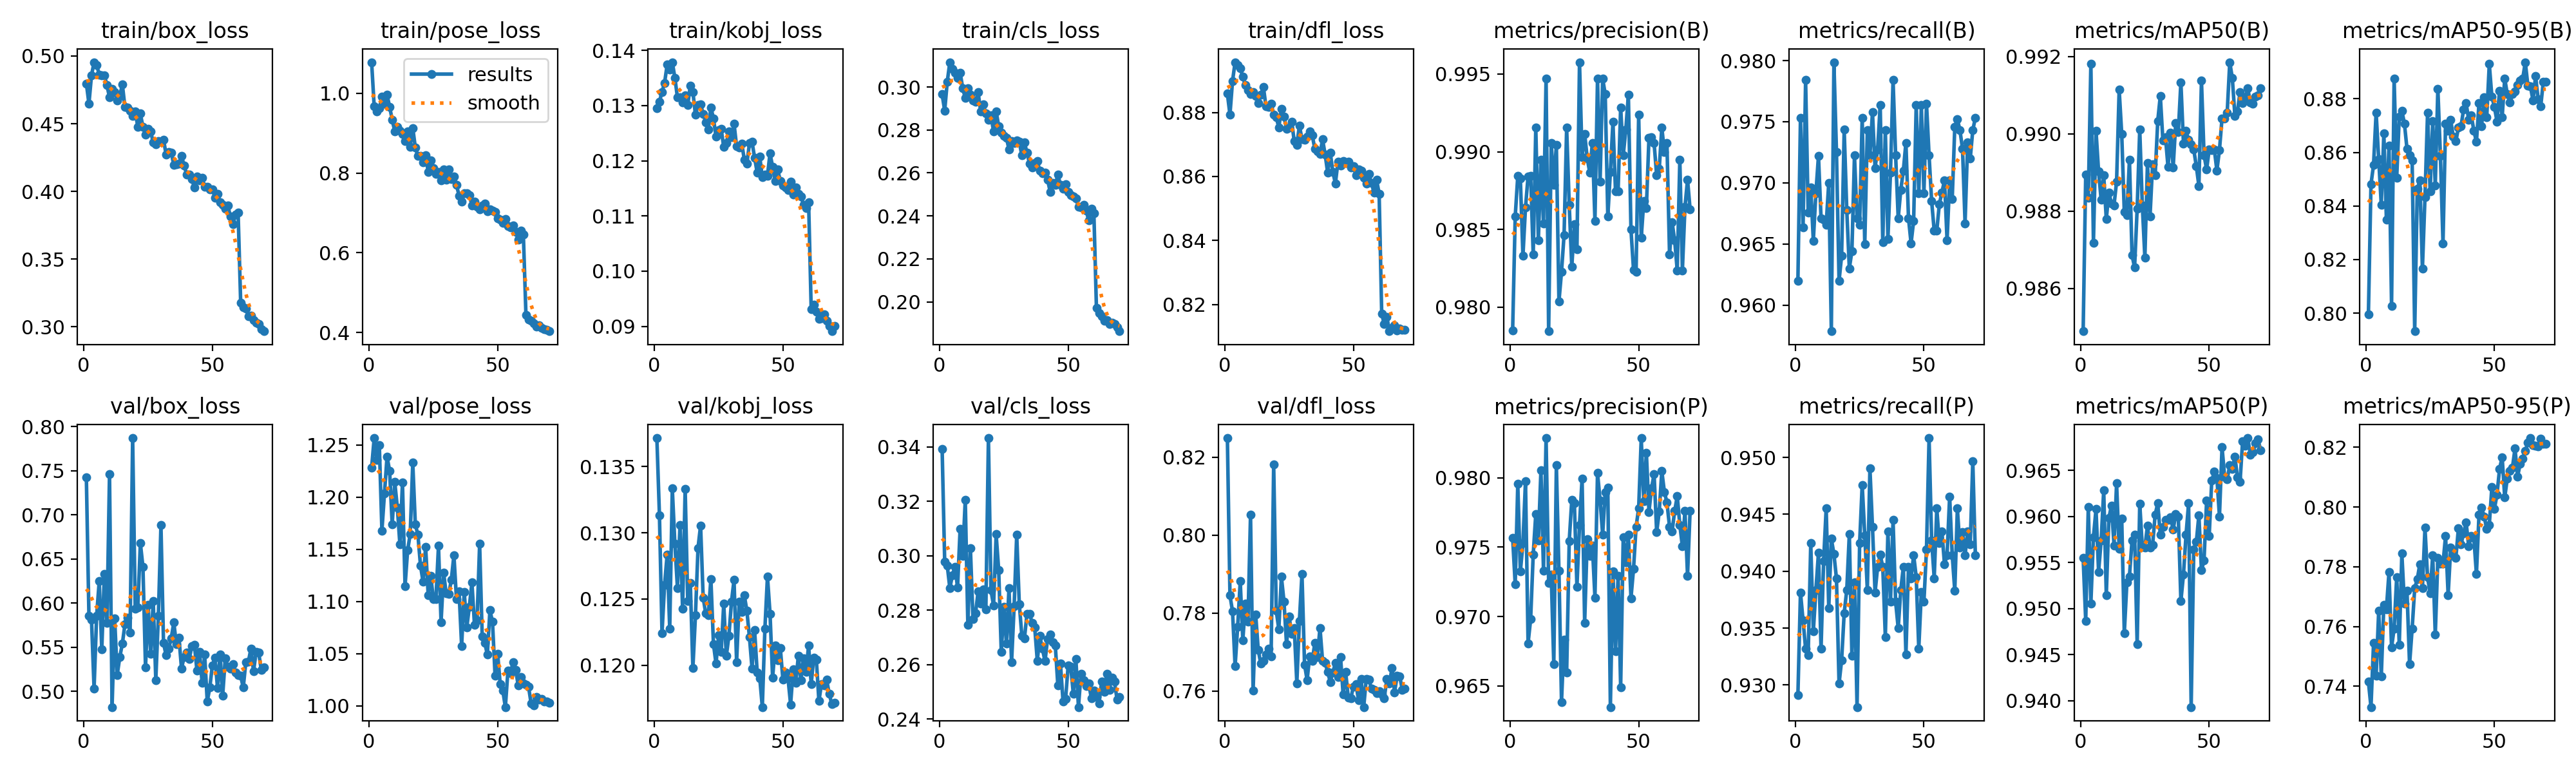

Values plotted in this chart, from the file beside it:
epoch, time, train/box_loss, train/pose_loss, train/kobj_loss, train/cls_loss, train/dfl_loss, metrics/precision(B), metrics/recall(B), metrics/mAP50(B), metrics/mAP50-95(B), metrics/precision(P), metrics/recall(P), metrics/mAP50(P), metrics/mAP50-95(P), val/box_loss, val/pose_loss, val/kobj_loss, val/cls_loss, val/dfl_loss, lr/pg0, lr/pg1, lr/pg2
1, 47.68, 0.4798, 1.078, 0.1295, 0.2966, 0.8859, 0.9785, 0.962, 0.9849, 0.7996, 0.9757, 0.9291, 0.9555, 0.7416, 0.7423, 1.228, 0.1371, 0.3393, 0.8249, 0.0001661, 0.0001661, 0.06695
2, 77, 0.4648, 0.9664, 0.1307, 0.289, 0.8793, 0.9858, 0.9753, 0.9889, 0.8481, 0.9723, 0.9381, 0.9487, 0.733, 0.5858, 1.257, 0.1313, 0.2978, 0.7845, 0.000328, 0.000328, 0.03378
3, 105.8, 0.4858, 0.9549, 0.1325, 0.3025, 0.8898, 0.9884, 0.9664, 0.9883, 0.8554, 0.9796, 0.9357, 0.961, 0.7545, 0.5811, 1.236, 0.1224, 0.2963, 0.7804, 0.0004853, 0.0004853, 0.0006035
4, 134.2, 0.4955, 0.9621, 0.1341, 0.3115, 0.8957, 0.9883, 0.9784, 0.9918, 0.8749, 0.9732, 0.9332, 0.9505, 0.7436, 0.503, 1.25, 0.1261, 0.2881, 0.7663, 0.0004788, 0.0004788, 0.0004788
5, 166.3, 0.4935, 0.9911, 0.1374, 0.3085, 0.8948, 0.9833, 0.9676, 0.9872, 0.8575, 0.9753, 0.9326, 0.9578, 0.7652, 0.5857, 1.168, 0.1283, 0.2929, 0.7765, 0.0004717, 0.0004717, 0.0004717
6, 199.7, 0.4864, 0.9729, 0.1365, 0.3065, 0.8937, 0.9864, 0.9696, 0.9901, 0.8404, 0.9798, 0.9425, 0.9608, 0.7432, 0.6247, 1.204, 0.1227, 0.2959, 0.7881, 0.0004646, 0.0004646, 0.0004646
7, 232.6, 0.4859, 0.996, 0.1379, 0.3041, 0.8911, 0.9884, 0.9653, 0.989, 0.8671, 0.9681, 0.9347, 0.954, 0.7673, 0.5474, 1.239, 0.1333, 0.2883, 0.773, 0.0004576, 0.0004576, 0.0004576
8, 265.3, 0.4859, 0.9659, 0.1351, 0.3067, 0.8885, 0.9885, 0.9692, 0.9883, 0.8349, 0.9698, 0.9383, 0.9574, 0.7658, 0.6329, 1.225, 0.1292, 0.3099, 0.7825, 0.0004505, 0.0004505, 0.0004505
9, 298.4, 0.4783, 0.9337, 0.1315, 0.2995, 0.8869, 0.9834, 0.9722, 0.9889, 0.8626, 0.9745, 0.9416, 0.9628, 0.7782, 0.5772, 1.174, 0.1258, 0.2999, 0.7777, 0.0004434, 0.0004434, 0.0004434
10, 330.6, 0.4695, 0.9044, 0.1315, 0.2948, 0.8857, 0.9916, 0.9671, 0.9878, 0.8027, 0.9774, 0.9332, 0.9515, 0.753, 0.746, 1.215, 0.1306, 0.3206, 0.8053, 0.0004364, 0.0004364, 0.0004364
11, 359, 0.4756, 0.9156, 0.1306, 0.2993, 0.8863, 0.9843, 0.967, 0.9885, 0.8876, 0.9755, 0.9409, 0.9598, 0.7593, 0.4821, 1.19, 0.1242, 0.2747, 0.7601, 0.0004293, 0.0004293, 0.0004293
12, 387.2, 0.4733, 0.9057, 0.1318, 0.2964, 0.8852, 0.9895, 0.9666, 0.9882, 0.8506, 0.9805, 0.9455, 0.9612, 0.7766, 0.5826, 1.155, 0.1333, 0.3027, 0.7797, 0.0004222, 0.0004222, 0.0004222
13, 415.6, 0.467, 0.8976, 0.1301, 0.2937, 0.8829, 0.9854, 0.97, 0.9881, 0.8734, 0.9733, 0.9367, 0.9569, 0.7539, 0.5187, 1.214, 0.1249, 0.2767, 0.7705, 0.0004151, 0.0004151, 0.0004151
14, 443.9, 0.4707, 0.8805, 0.1337, 0.2931, 0.8855, 0.9947, 0.9579, 0.9888, 0.8756, 0.9829, 0.9429, 0.9636, 0.7844, 0.5388, 1.115, 0.1262, 0.2789, 0.767, 0.0004081, 0.0004081, 0.0004081
15, 472.1, 0.4789, 0.9038, 0.1325, 0.2975, 0.888, 0.9785, 0.9799, 0.9911, 0.8708, 0.9724, 0.9415, 0.9565, 0.7676, 0.5541, 1.149, 0.1198, 0.2869, 0.7678, 0.000401, 0.000401, 0.000401
16, 500.5, 0.4622, 0.8657, 0.1283, 0.2885, 0.8819, 0.9906, 0.9725, 0.99, 0.8614, 0.973, 0.9394, 0.9597, 0.7719, 0.5759, 1.165, 0.1238, 0.2825, 0.7693, 0.0003939, 0.0003939, 0.0003939
17, 528.8, 0.462, 0.9131, 0.1302, 0.2918, 0.8817, 0.9879, 0.962, 0.988, 0.8588, 0.9666, 0.9301, 0.9473, 0.7473, 0.583, 1.233, 0.1289, 0.2876, 0.7709, 0.0003869, 0.0003869, 0.0003869
18, 557.1, 0.4595, 0.8635, 0.1302, 0.2876, 0.8828, 0.9904, 0.964, 0.9879, 0.8571, 0.9809, 0.9322, 0.9528, 0.7592, 0.5664, 1.174, 0.1305, 0.2802, 0.7688, 0.0003798, 0.0003798, 0.0003798
19, 585.5, 0.4557, 0.8422, 0.1285, 0.2846, 0.8793, 0.9804, 0.9743, 0.9893, 0.7932, 0.9733, 0.9363, 0.9535, 0.7728, 0.787, 1.164, 0.1251, 0.3432, 0.8182, 0.0003727, 0.0003727, 0.0003727
20, 613.9, 0.4592, 0.8436, 0.127, 0.2869, 0.8784, 0.9823, 0.9678, 0.9869, 0.8464, 0.9638, 0.9383, 0.9574, 0.7758, 0.5938, 1.135, 0.1239, 0.2873, 0.7805, 0.0003656, 0.0003656, 0.0003656
21, 642.1, 0.4476, 0.8272, 0.1257, 0.2792, 0.8753, 0.9847, 0.963, 0.9865, 0.8495, 0.9684, 0.9433, 0.958, 0.7809, 0.595, 1.119, 0.1238, 0.2817, 0.7758, 0.0003586, 0.0003586, 0.0003586
22, 670.5, 0.4574, 0.8445, 0.1297, 0.2888, 0.8811, 0.9916, 0.9644, 0.9881, 0.8165, 0.9659, 0.9326, 0.9461, 0.7729, 0.6679, 1.153, 0.1265, 0.3079, 0.7893, 0.0003515, 0.0003515, 0.0003515
23, 698.9, 0.4476, 0.8028, 0.1277, 0.2816, 0.8786, 0.9866, 0.9722, 0.9901, 0.8434, 0.9754, 0.939, 0.9614, 0.7931, 0.641, 1.106, 0.1216, 0.2946, 0.783, 0.0003444, 0.0003444, 0.0003444
24, 727.1, 0.4419, 0.8308, 0.1244, 0.2789, 0.875, 0.9826, 0.9671, 0.9881, 0.8748, 0.9784, 0.9281, 0.9567, 0.7764, 0.5271, 1.125, 0.1201, 0.2646, 0.772, 0.0003374, 0.0003374, 0.0003374
25, 755.6, 0.446, 0.8125, 0.1255, 0.2772, 0.8752, 0.9853, 0.9666, 0.9868, 0.8455, 0.9782, 0.9425, 0.9566, 0.7712, 0.5978, 1.102, 0.1223, 0.2813, 0.7792, 0.0003303, 0.0003303, 0.0003303
26, 784.1, 0.4444, 0.7983, 0.1258, 0.2764, 0.8771, 0.9837, 0.9753, 0.9892, 0.8717, 0.9721, 0.9476, 0.959, 0.7837, 0.5426, 1.102, 0.121, 0.2678, 0.7746, 0.0003232, 0.0003232, 0.0003232
27, 812.3, 0.4361, 0.8017, 0.1225, 0.2709, 0.871, 0.9958, 0.965, 0.9879, 0.8476, 0.9766, 0.9432, 0.9567, 0.7572, 0.6024, 1.153, 0.1246, 0.2882, 0.7762, 0.0003161, 0.0003161, 0.0003161
28, 840.6, 0.435, 0.781, 0.1232, 0.2747, 0.8698, 0.9897, 0.9743, 0.9892, 0.8838, 0.98, 0.9383, 0.9569, 0.7829, 0.5129, 1.08, 0.1207, 0.2608, 0.762, 0.0003091, 0.0003091, 0.0003091
29, 869, 0.4372, 0.8083, 0.1254, 0.274, 0.8759, 0.9912, 0.9722, 0.9889, 0.8586, 0.9696, 0.949, 0.9602, 0.7811, 0.5854, 1.127, 0.1222, 0.2815, 0.778, 0.000302, 0.000302, 0.000302
30, 897.1, 0.4368, 0.7828, 0.1243, 0.2752, 0.8717, 0.9896, 0.9758, 0.9903, 0.826, 0.9756, 0.9439, 0.9614, 0.7811, 0.6884, 1.108, 0.1248, 0.3077, 0.7901, 0.0002949, 0.0002949, 0.0002949
31, 925.4, 0.4383, 0.8093, 0.1267, 0.2744, 0.8714, 0.9887, 0.9712, 0.991, 0.8708, 0.9744, 0.9381, 0.958, 0.7903, 0.5546, 1.107, 0.1264, 0.2822, 0.7668, 0.0002879, 0.0002879, 0.0002879
32, 953.9, 0.4273, 0.7843, 0.1226, 0.2681, 0.8726, 0.9906, 0.9727, 0.9898, 0.8682, 0.9751, 0.9404, 0.9589, 0.7705, 0.5411, 1.121, 0.1202, 0.2706, 0.7628, 0.0002808, 0.0002808, 0.0002808
33, 982.2, 0.4291, 0.7917, 0.1224, 0.2742, 0.874, 0.9856, 0.9764, 0.9899, 0.872, 0.9714, 0.9414, 0.9597, 0.7865, 0.5486, 1.145, 0.1248, 0.2696, 0.7689, 0.0002737, 0.0002737, 0.0002737
34, 1010, 0.4286, 0.7697, 0.1231, 0.2694, 0.8729, 0.9947, 0.9651, 0.9891, 0.8658, 0.9804, 0.9404, 0.9596, 0.7838, 0.5601, 1.102, 0.124, 0.2787, 0.7678, 0.0002666, 0.0002666, 0.0002666
35, 1039, 0.4197, 0.7435, 0.1202, 0.2642, 0.8686, 0.9881, 0.9743, 0.99, 0.8641, 0.9784, 0.9342, 0.9599, 0.783, 0.5781, 1.11, 0.1253, 0.2787, 0.7723, 0.0002596, 0.0002596, 0.0002596
36, 1067, 0.4199, 0.729, 0.1195, 0.2626, 0.8678, 0.9947, 0.9654, 0.9891, 0.8692, 0.9759, 0.9435, 0.9586, 0.793, 0.5532, 1.057, 0.1241, 0.2753, 0.7687, 0.0002525, 0.0002525, 0.0002525
37, 1095, 0.4206, 0.749, 0.1232, 0.2646, 0.867, 0.9937, 0.9708, 0.9903, 0.8697, 0.979, 0.9373, 0.9602, 0.7874, 0.561, 1.109, 0.1221, 0.2737, 0.7762, 0.0002454, 0.0002454, 0.0002454
38, 1123, 0.4261, 0.7498, 0.1235, 0.2654, 0.8716, 0.9858, 0.9784, 0.99, 0.876, 0.9793, 0.9445, 0.9599, 0.7913, 0.5257, 1.075, 0.1198, 0.2614, 0.7678, 0.0002384, 0.0002384, 0.0002384
39, 1152, 0.4192, 0.7443, 0.1206, 0.261, 0.8669, 0.9887, 0.9722, 0.9913, 0.8784, 0.9635, 0.9373, 0.9508, 0.7949, 0.539, 1.095, 0.1226, 0.2705, 0.7672, 0.0002313, 0.0002313, 0.0002313
40, 1180, 0.4125, 0.7188, 0.1179, 0.2598, 0.8611, 0.9919, 0.9671, 0.9898, 0.8721, 0.9733, 0.935, 0.9537, 0.7869, 0.5442, 1.118, 0.1195, 0.2658, 0.7648, 0.0002242, 0.0002242, 0.0002242
41, 1208, 0.4125, 0.7282, 0.1207, 0.26, 0.8675, 0.9874, 0.9694, 0.9901, 0.8737, 0.9675, 0.9383, 0.958, 0.7903, 0.5364, 1.077, 0.119, 0.2612, 0.7623, 0.0002171, 0.0002171, 0.0002171
42, 1237, 0.4089, 0.7161, 0.117, 0.2569, 0.8614, 0.9875, 0.971, 0.9898, 0.8681, 0.9729, 0.9404, 0.9614, 0.7897, 0.551, 1.082, 0.1168, 0.2694, 0.7648, 0.0002101, 0.0002101, 0.0002101
43, 1265, 0.403, 0.7091, 0.1175, 0.2513, 0.8578, 0.9929, 0.9733, 0.9897, 0.8639, 0.9649, 0.9327, 0.9393, 0.7775, 0.553, 1.155, 0.1227, 0.271, 0.7671, 0.000203, 0.000203, 0.000203
44, 1293, 0.4108, 0.7184, 0.1173, 0.2553, 0.8647, 0.9898, 0.9671, 0.9896, 0.8784, 0.9757, 0.9404, 0.9564, 0.7975, 0.5236, 1.066, 0.1267, 0.2681, 0.7636, 0.0001959, 0.0001959, 0.0001959
45, 1321, 0.4082, 0.7234, 0.1214, 0.2544, 0.8633, 0.9914, 0.9651, 0.9892, 0.8698, 0.9739, 0.9394, 0.9572, 0.7999, 0.5449, 1.06, 0.1239, 0.2671, 0.7688, 0.0001889, 0.0001889, 0.0001889
46, 1350, 0.4098, 0.7037, 0.1189, 0.2592, 0.8649, 0.9937, 0.9669, 0.9887, 0.8806, 0.9759, 0.9414, 0.9601, 0.7968, 0.5098, 1.049, 0.1191, 0.2523, 0.7591, 0.0001818, 0.0001818, 0.0001818
47, 1378, 0.4035, 0.7086, 0.1163, 0.2545, 0.8642, 0.985, 0.9764, 0.9914, 0.8732, 0.9713, 0.9395, 0.9541, 0.7928, 0.5414, 1.092, 0.1215, 0.2605, 0.7648, 0.0001747, 0.0001747, 0.0001747
48, 1406, 0.4032, 0.7064, 0.1184, 0.2528, 0.8646, 0.9824, 0.9692, 0.9895, 0.893, 0.9734, 0.9332, 0.9552, 0.794, 0.4884, 1.081, 0.1204, 0.2465, 0.7582, 0.0001676, 0.0001676, 0.0001676
49, 1435, 0.4015, 0.7017, 0.1163, 0.2547, 0.8628, 0.9823, 0.9764, 0.9891, 0.8808, 0.9765, 0.9382, 0.9617, 0.8067, 0.5043, 1.029, 0.1213, 0.2474, 0.7581, 0.0001606, 0.0001606, 0.0001606
50, 1463, 0.4016, 0.6867, 0.1155, 0.2512, 0.8631, 0.9924, 0.9692, 0.9896, 0.8769, 0.9778, 0.9373, 0.9578, 0.7993, 0.5296, 1.05, 0.1189, 0.2596, 0.7611, 0.0001535, 0.0001535, 0.0001535
51, 1491, 0.3953, 0.6835, 0.1151, 0.2497, 0.8605, 0.9845, 0.9765, 0.9896, 0.8716, 0.9828, 0.9419, 0.9639, 0.8042, 0.5378, 1.021, 0.1194, 0.2592, 0.7617, 0.0001464, 0.0001464, 0.0001464
52, 1519, 0.3982, 0.6749, 0.1148, 0.2491, 0.8622, 0.9869, 0.9722, 0.9896, 0.8831, 0.9783, 0.9517, 0.9648, 0.8128, 0.5037, 1.015, 0.119, 0.2493, 0.7575, 0.0001394, 0.0001394, 0.0001394
53, 1548, 0.3921, 0.6839, 0.1163, 0.2482, 0.8619, 0.9864, 0.9685, 0.989, 0.8731, 0.9818, 0.9427, 0.9642, 0.8167, 0.5419, 0.9989, 0.117, 0.2622, 0.763, 0.0001323, 0.0001323, 0.0001323
54, 1576, 0.39, 0.6668, 0.1139, 0.2442, 0.8597, 0.9909, 0.9661, 0.9896, 0.8876, 0.9775, 0.9394, 0.96, 0.8032, 0.4949, 1.034, 0.1197, 0.2444, 0.7558, 0.0001252, 0.0001252, 0.0001252
55, 1605, 0.387, 0.6641, 0.1152, 0.244, 0.8578, 0.9909, 0.9661, 0.9904, 0.8818, 0.9792, 0.9455, 0.9675, 0.8096, 0.5374, 1.031, 0.1187, 0.2567, 0.7631, 0.0001181, 0.0001181, 0.0001181
56, 1638, 0.3894, 0.6692, 0.114, 0.2452, 0.8609, 0.9905, 0.9683, 0.9904, 0.8786, 0.9803, 0.9425, 0.9643, 0.8121, 0.5275, 1.042, 0.1207, 0.2541, 0.7629, 0.0001111, 0.0001111, 0.0001111
57, 1672, 0.3816, 0.6518, 0.1136, 0.2425, 0.858, 0.9885, 0.9692, 0.9905, 0.8818, 0.9761, 0.9435, 0.964, 0.8132, 0.5254, 1.035, 0.1189, 0.2521, 0.7607, 0.000104, 0.000104, 0.000104
58, 1705, 0.3756, 0.6329, 0.1121, 0.238, 0.855, 0.9889, 0.9702, 0.9919, 0.8827, 0.9776, 0.9406, 0.9656, 0.8196, 0.5305, 1.02, 0.1205, 0.2531, 0.7603, 9.69286e-05, 9.69286e-05, 9.69286e-05
59, 1738, 0.3827, 0.6552, 0.1114, 0.2434, 0.859, 0.9916, 0.9653, 0.9914, 0.8852, 0.9805, 0.9414, 0.9651, 0.8102, 0.521, 1.027, 0.1195, 0.2477, 0.7594, 8.98571e-05, 8.98571e-05, 8.98571e-05
60, 1771, 0.3844, 0.6457, 0.1125, 0.2414, 0.8546, 0.99, 0.9702, 0.9905, 0.8869, 0.979, 0.9466, 0.9665, 0.8144, 0.5181, 1.021, 0.1215, 0.2504, 0.76, 8.27857e-05, 8.27857e-05, 8.27857e-05
... 10 more rows
